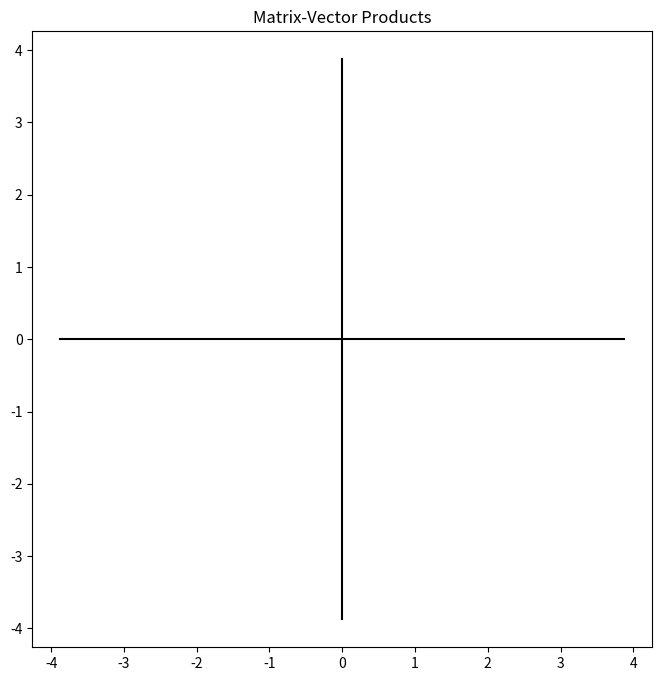

Source code (Python): (Note: this script raises an exception after producing the figure.)
import numpy as np
import matplotlib.pyplot as plt
from math import hypot

class Vectors():
  def __init__(self, inputLineObject, outputLineObject, fig):
    self.fig = fig # the figure
    self.iv = inputLineObject # the object displayed on the figure
    self.ov = outputLineObject
    self.pressed = False

  def connect(self):
    # Register listeners
    self.fig.canvas.mpl_connect( 'pick_event', self.onpick )
    self.fig.canvas.mpl_connect( 'motion_notify_event', self.onmotion )
    self.fig.canvas.mpl_connect( 'button_release_event', self.onrelease )

  def onpick(self,event):    
    self.pressed = True

  def onrelease(self, event):
    self.pressed = False
    self.fig.canvas.draw()

  def onmotion(self, event):
    if self.pressed is False:
      return
    x = np.array( [[event.xdata],[event.ydata]] )
    b = np.dot(A, x)
    
    # redo line coordinates
    self.iv.set_data([0,x[0]],[0,x[1]])
    self.ov.set_data([0,b[0]],[0,b[1]])
    self.fig.canvas.draw()


# Define the 2-by-2 array
A = np.array( [[1,1], [3,-2]] )

# Define x
x = np.array( [[1],[-1]] )

# Compute the matrix-vector product
b = np.dot(A, x)


## SETUP THE FIGURE, PLOT, AND INTERACTIVITY
# For sizing
extent = np.linalg.norm(A)
# Define plot parameters
fig = plt.figure(figsize = (8,8))
ax  = fig.add_subplot(111) # get Axes object
ax.set_title('Matrix-Vector Products')

# plot x and y axes
ax.plot([0,0],[-extent, extent], color='black')
ax.plot([-extent, extent],[0,0], color='black')

# plot the vectors
inputVector, = ax.plot( [0,x[0]],[0,x[1]], linewidth = 2, label='Input',picker=5 ) 
outputVector, = ax.plot( [0,b[0]],[0,b[1]], linewidth = 2, label='Output' ) 

# connect to controllers
v = Vectors(inputVector,outputVector,fig)
v.connect()

# Make plot
ax.legend()
axisLimits = map(lambda x: extent*x, [-1,1,-1,1])
ax.set_xlim(axisLimits[2:])
ax.set_xlabel('x')
ax.set_ylim(axisLimits[:2])
ax.set_ylabel('y')
plt.show()